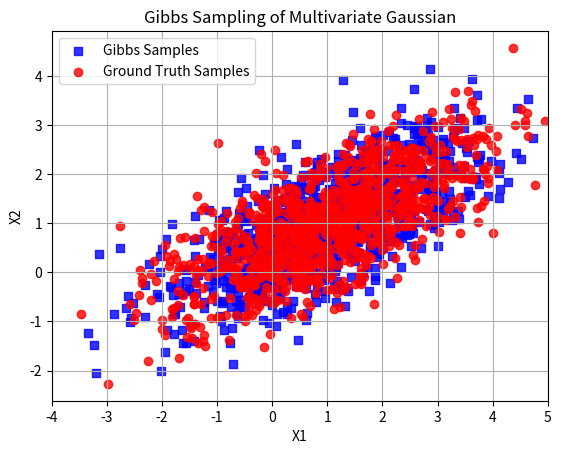

Python code for this plot:
import numpy as np 
import matplotlib.pyplot as plt 

import itertools
from numpy.linalg import inv
from scipy.stats import multivariate_normal

np.random.seed(42)

class gibbs_gauss:

    def gauss_conditional(self, mu, Sigma, setA, x):
        #computes P(X_A | X_B = x) = N(mu_{A|B}, Sigma_{A|B})
        dim = len(mu)
        setU = set(range(dim))    
        setB = setU.difference(setA)
        muA = np.array([mu[item] for item in setA]).reshape(-1,1)
        muB = np.array([mu[item] for item in setB]).reshape(-1,1)
        xB = np.array([x[item] for item in setB]).reshape(-1,1)
                    
        Sigma_AA = []
        for (idx1, idx2) in itertools.product(setA, setA):
            Sigma_AA.append(Sigma[idx1][idx2])
        Sigma_AA = np.array(Sigma_AA).reshape(len(setA),len(setA))

        Sigma_AB = []
        for (idx1, idx2) in itertools.product(setA, setB):
            Sigma_AB.append(Sigma[idx1][idx2])
        Sigma_AB = np.array(Sigma_AB).reshape(len(setA),len(setB))

        Sigma_BB = []
        for (idx1, idx2) in itertools.product(setB, setB):
            Sigma_BB.append(Sigma[idx1][idx2])
        Sigma_BB = np.array(Sigma_BB).reshape(len(setB),len(setB))

        Sigma_BB_inv = inv(Sigma_BB)
        mu_AgivenB = muA + np.matmul(np.matmul(Sigma_AB, Sigma_BB_inv), xB - muB)
        Sigma_AgivenB = Sigma_AA - np.matmul(np.matmul(Sigma_AB, Sigma_BB_inv), np.transpose(Sigma_AB))        

        return mu_AgivenB, Sigma_AgivenB

    def sample(self, mu, Sigma, xinit, num_samples):
        dim = len(mu)
        samples = np.zeros((num_samples, dim))
        x = xinit
        for s in range(num_samples):
            for d in range(dim):
                mu_AgivenB, Sigma_AgivenB = self.gauss_conditional(mu, Sigma, set([d]), x)
                x[d] = np.random.normal(mu_AgivenB, np.sqrt(Sigma_AgivenB))
            #end for
            samples[s,:] = np.transpose(x)
        #end for
        return samples

if __name__ == "__main__":

    num_samples = 2000
    mu = [1, 1]
    Sigma = [[2,1], [1,1]]    
    xinit = np.random.rand(len(mu),1)
    num_burnin = 1000

    gg = gibbs_gauss()
    gibbs_samples = gg.sample(mu, Sigma, xinit, num_samples)

    scipy_samples = multivariate_normal.rvs(mean=mu, cov=Sigma, size=num_samples, random_state=42)

    plt.figure()
    plt.scatter(gibbs_samples[num_burnin:,0], gibbs_samples[num_burnin:,1], c = 'blue', marker='s', alpha=0.8, label='Gibbs Samples')
    plt.scatter(scipy_samples[num_burnin:,0], scipy_samples[num_burnin:,1], c = 'red', alpha=0.8, label='Ground Truth Samples')
    plt.grid(True); plt.legend(); plt.xlim([-4,5])
    plt.title("Gibbs Sampling of Multivariate Gaussian"); plt.xlabel("X1"); plt.ylabel("X2")
    #plt.savefig("./figures/gibbs_gauss.png")
    plt.show()
    

